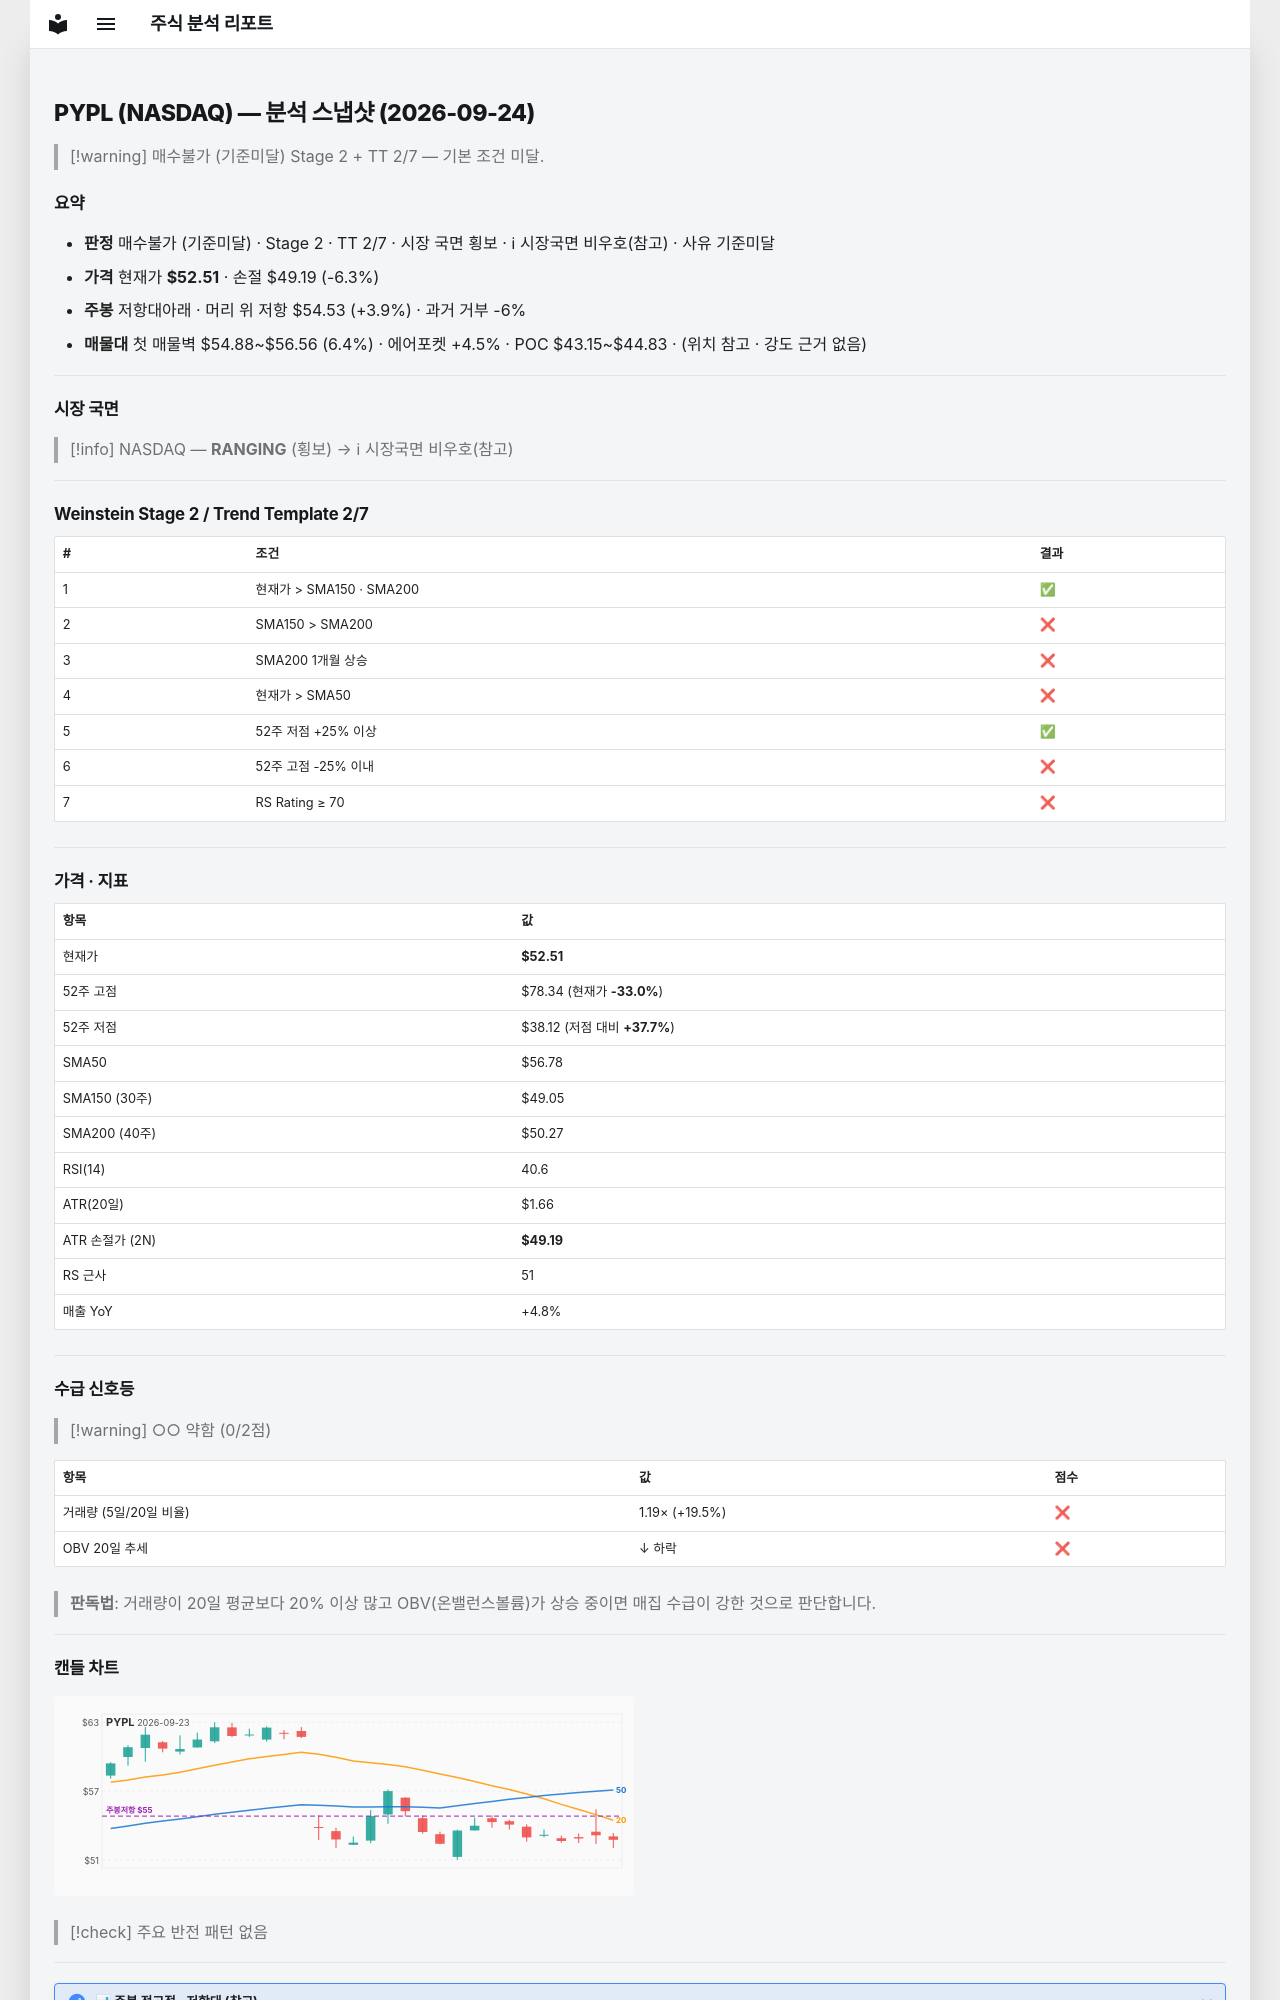

repository: soloandco/stock-reports · page: snapshots/PYPL-2026-09-24/index.html · generator: mkdocs

---
type: analysis-snapshot
title: PYPL 분석 스냅샷
ticker: PYPL
market: NASDAQ
created: 2026-09-24
updated: 2026-09-24
bar-date: 2026-09-23
verdict: 매수불가
verdict-reason: 기준미달
real-rr: 0.61
sma50-gap-pct: -7.5
weekly-position: 저항대아래
weekly-overhead-price: 54.53
weekly-overhead-pct: 3.9
stage: 2
trend-template-score: 2
tt-max: 7
price: 52.5099983215332
stop-price: 49.18850439401186
market-regime: RANGING
supply-demand-score: 0/2
supply-demand-label: 약함
status: tracking
tags:
  - stock-agent
  - watchlist
  - PYPL
  - analysis
related:
  - "[[analysis-template]]"
---

# PYPL (NASDAQ) — 분석 스냅샷 (2026-09-24)

> [!warning] 매수불가 (기준미달)
> Stage 2 + TT 2/7 — 기본 조건 미달.

## 요약

- **판정** 매수불가 (기준미달) · Stage 2 · TT 2/7 · 시장 국면 횡보 · ℹ 시장국면 비우호(참고) · 사유 기준미달
- **가격** 현재가 **$52.51** · 손절 $49.19 (-6.3%)
- **주봉** 저항대아래 · 머리 위 저항 $54.53 (+3.9%) · 과거 거부 -6%
- **매물대** 첫 매물벽 $54.88~$56.56 (6.4%) · 에어포켓 +4.5% · POC $43.15~$44.83 · (위치 참고 · 강도 근거 없음)

---

## 시장 국면

> [!info] NASDAQ — **RANGING** (횡보) → ℹ 시장국면 비우호(참고)

---

## Weinstein Stage 2 / Trend Template 2/7

| # | 조건 | 결과 |
|---|------|------|
| 1 | 현재가 > SMA150 · SMA200 | ✅ |
| 2 | SMA150 > SMA200 | ❌ |
| 3 | SMA200 1개월 상승 | ❌ |
| 4 | 현재가 > SMA50 | ❌ |
| 5 | 52주 저점 +25% 이상 | ✅ |
| 6 | 52주 고점 -25% 이내 | ❌ |
| 7 | RS Rating ≥ 70 | ❌ |

---

## 가격 · 지표

| 항목 | 값 |
|------|---|
| 현재가 | **$52.51** |
| 52주 고점 | $78.34 (현재가 **-33.0%**) |
| 52주 저점 | $38.12 (저점 대비 **+37.7%**) |
| SMA50 | $56.78 |
| SMA150 (30주) | $49.05 |
| SMA200 (40주) | $50.27 |
| RSI(14) | 40.6 |
| ATR(20일) | $1.66 |
| ATR 손절가 (2N) | **$49.19** |
| RS 근사 | 51 |
| 매출 YoY | +4.8% |

---
## 수급 신호등

> [!warning] ○○ 약함 (0/2점)

| 항목 | 값 | 점수 |
|------|------|------|
| 거래량 (5일/20일 비율) | 1.19× (+19.5%) | ❌ |
| OBV 20일 추세 | ↓ 하락 | ❌ |

> **판독법**: 거래량이 20일 평균보다 20% 이상 많고 OBV(온밸런스볼륨)가 상승 중이면 매집 수급이 강한 것으로 판단합니다.

---
